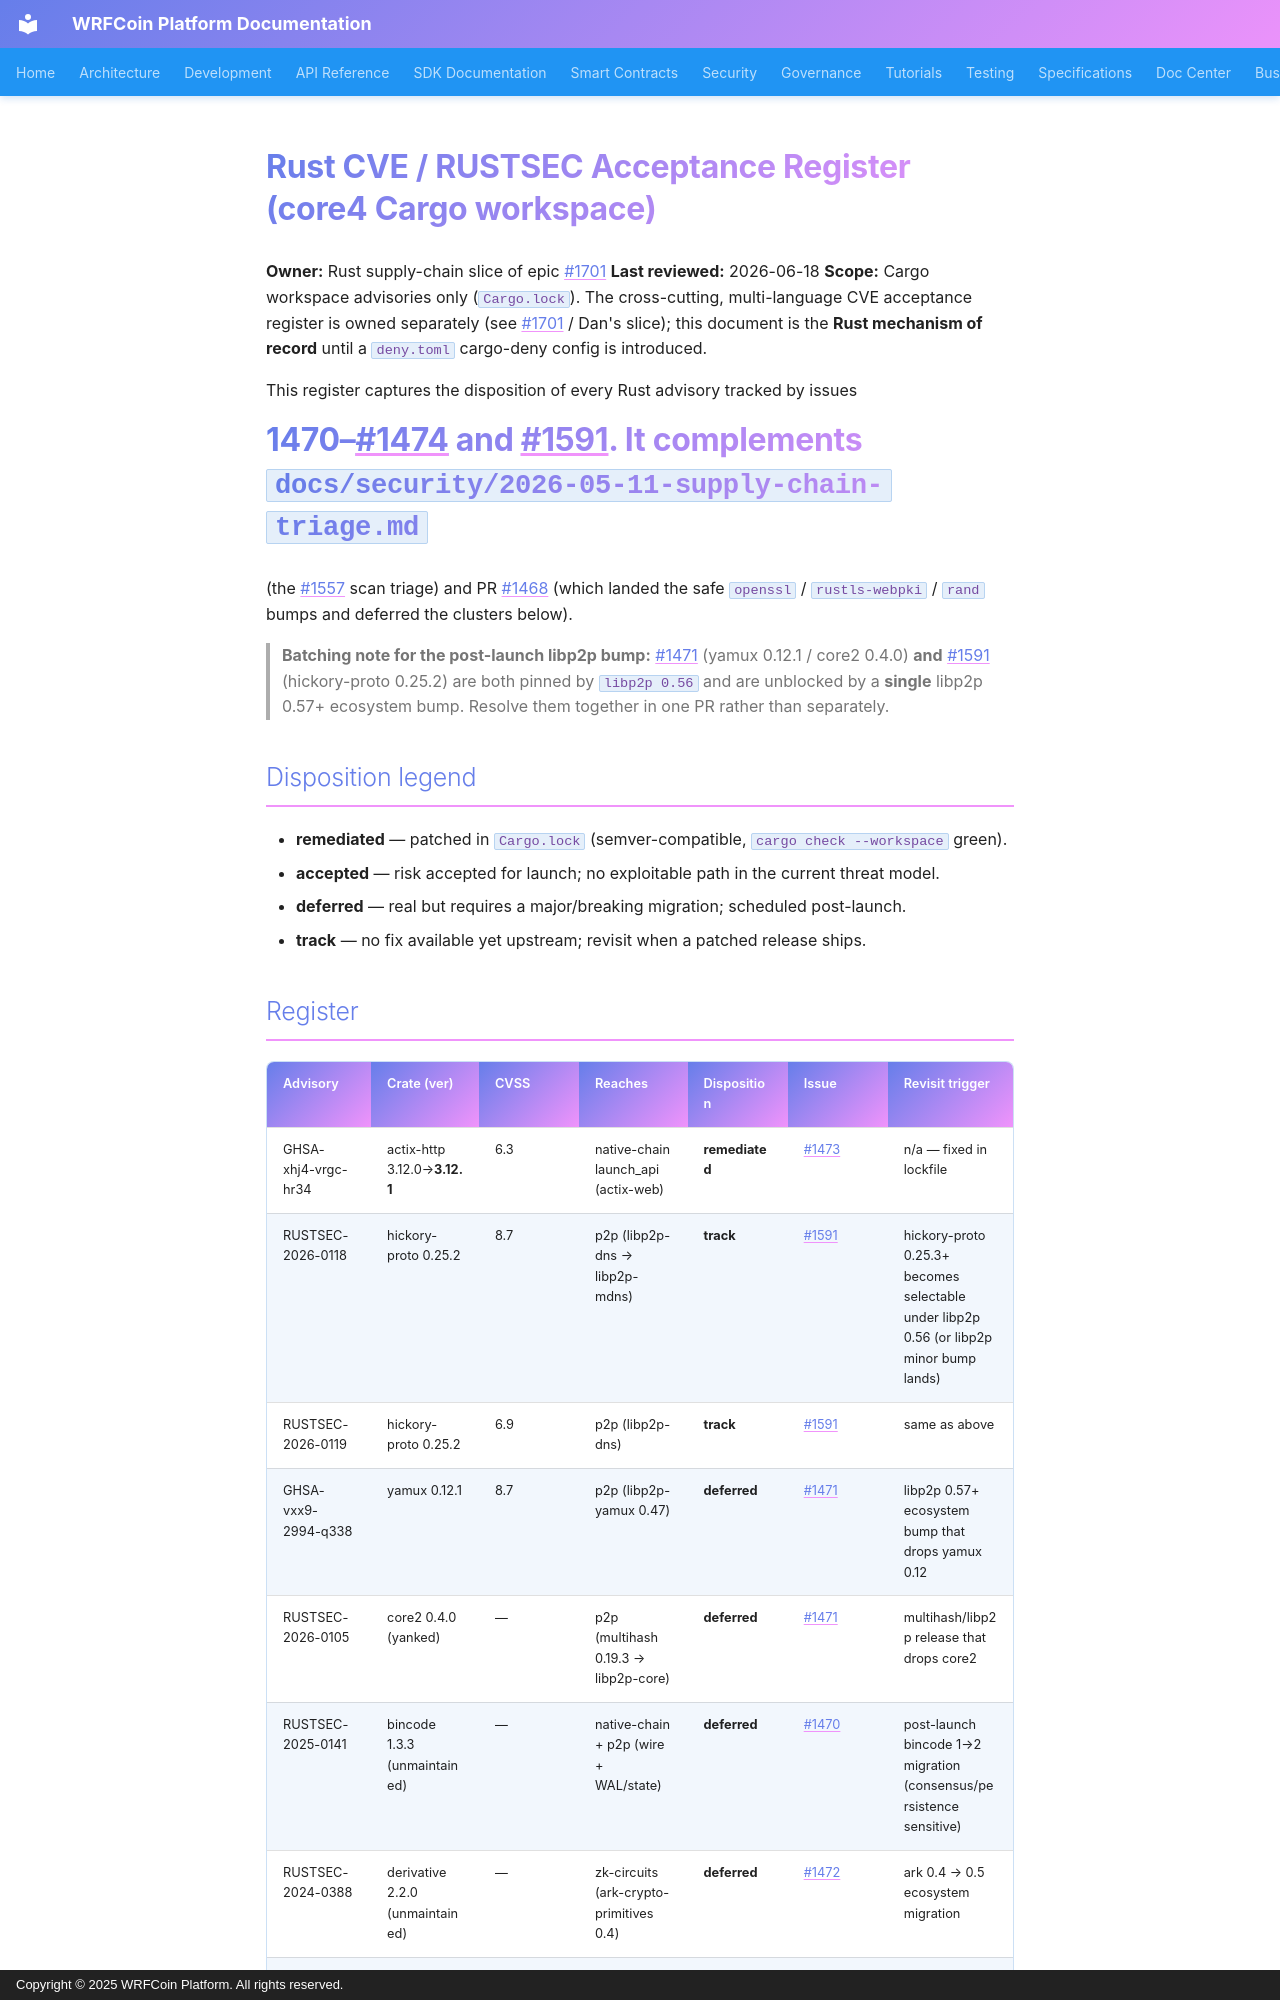

repository: wrfcoin/core4 · page: security/rust-cve-acceptance/index.html · generator: mkdocs · copyright: Copyright © 2025 WRFCoin Platform. All rights reserved.

# Rust CVE / RUSTSEC Acceptance Register (core4 Cargo workspace)

**Owner:** Rust supply-chain slice of epic #1701
**Last reviewed:** 2026-06-18
**Scope:** Cargo workspace advisories only (`Cargo.lock`). The cross-cutting,
multi-language CVE acceptance register is owned separately (see #1701 / Dan's
slice); this document is the **Rust mechanism of record** until a `deny.toml`
cargo-deny config is introduced.

This register captures the disposition of every Rust advisory tracked by issues
#1470–#1474 and #1591. It complements `docs/security/2026-05-11-supply-chain-triage.md`
(the #1557 scan triage) and PR #1468 (which landed the safe `openssl` /
`rustls-webpki` / `rand` bumps and deferred the clusters below).

> **Batching note for the post-launch libp2p bump:** #1471 (yamux 0.12.1 / core2
> 0.4.0) **and** #1591 (hickory-proto 0.25.2) are both pinned by `libp2p 0.56` and
> are unblocked by a **single** libp2p 0.57+ ecosystem bump. Resolve them together
> in one PR rather than separately.

## Disposition legend

- **remediated** — patched in `Cargo.lock` (semver-compatible, `cargo check --workspace` green).
- **accepted** — risk accepted for launch; no exploitable path in the current threat model.
- **deferred** — real but requires a major/breaking migration; scheduled post-launch.
- **track** — no fix available yet upstream; revisit when a patched release ships.

## Register

| Advisory | Crate (ver) | CVSS | Reaches | Disposition | Issue | Revisit trigger |
|----------|-------------|------|---------|-------------|-------|-----------------|
| GHSA-xhj4-vrgc-hr34 | actix-http 3.12.0→**3.12.1** | 6.3 | native-chain launch_api (actix-web) | **remediated** | #1473 | n/a — fixed in lockfile |
| RUSTSEC-2026-0118 | hickory-proto 0.25.2 | 8.7 | p2p (libp2p-dns → libp2p-mdns) | **track** | #1591 | hickory-proto 0.25.3+ becomes selectable under libp2p 0.56 (or libp2p minor bump lands) |
| RUSTSEC-2026-0119 | hickory-proto 0.25.2 | 6.9 | p2p (libp2p-dns) | **track** | #1591 | same as above |
| GHSA-vxx9-2994-q338 | yamux 0.12.1 | 8.7 | p2p (libp2p-yamux 0.47) | **deferred** | #1471 | libp2p 0.57+ ecosystem bump that drops yamux 0.12 |
| RUSTSEC-2026-0105 | core2 0.4.0 (yanked) | — | p2p (multihash 0.19.3 → libp2p-core) | **deferred** | #1471 | multihash/libp2p release that drops core2 |
| RUSTSEC-2025-0141 | bincode 1.3.3 (unmaintained) | — | native-chain + p2p (wire + WAL/state) | **deferred** | #1470 | post-launch bincode 1→2 migration (consensus/persistence sensitive) |
| RUSTSEC-2024-0388 | derivative 2.2.0 (unmaintained) | — | zk-circuits (ark-crypto-primitives 0.4) | **deferred** | #1472 | ark 0.4 → 0.5 ecosystem migration |
| RUSTSEC-2024-0436 | paste 1.0.15 (unmaintained) | — | zk-circuits (ark 0.4 stack) | **deferred** | #1472 | ark 0.4 → 0.5 ecosystem migration |
| RUSTSEC-2025-0055 | tracing-subscriber 0.2.25 | low | zk-circuits (ark-relations 0.4) | **deferred** | #1472 | ark 0.4 → 0.5 (pulls tracing-subscriber 0.3) |
| RUSTSEC-2026-0002 | lru 0.12.5 (unsound IterMut) | 2.7 | wrfcoin_cli (ratatui 0.29) | **accepted** | #1474 | ratatui release pulling lru ≥0.13; or we call `IterMut` on affected caches |
| RUSTSEC-2025-0119 | number_prefix 0.4.0 (unmaintained) | — | wrfcoin_cli (indicatif 0.17) | **accepted** | #1474 | indicatif release dropping number_prefix |

## Rationale detail
